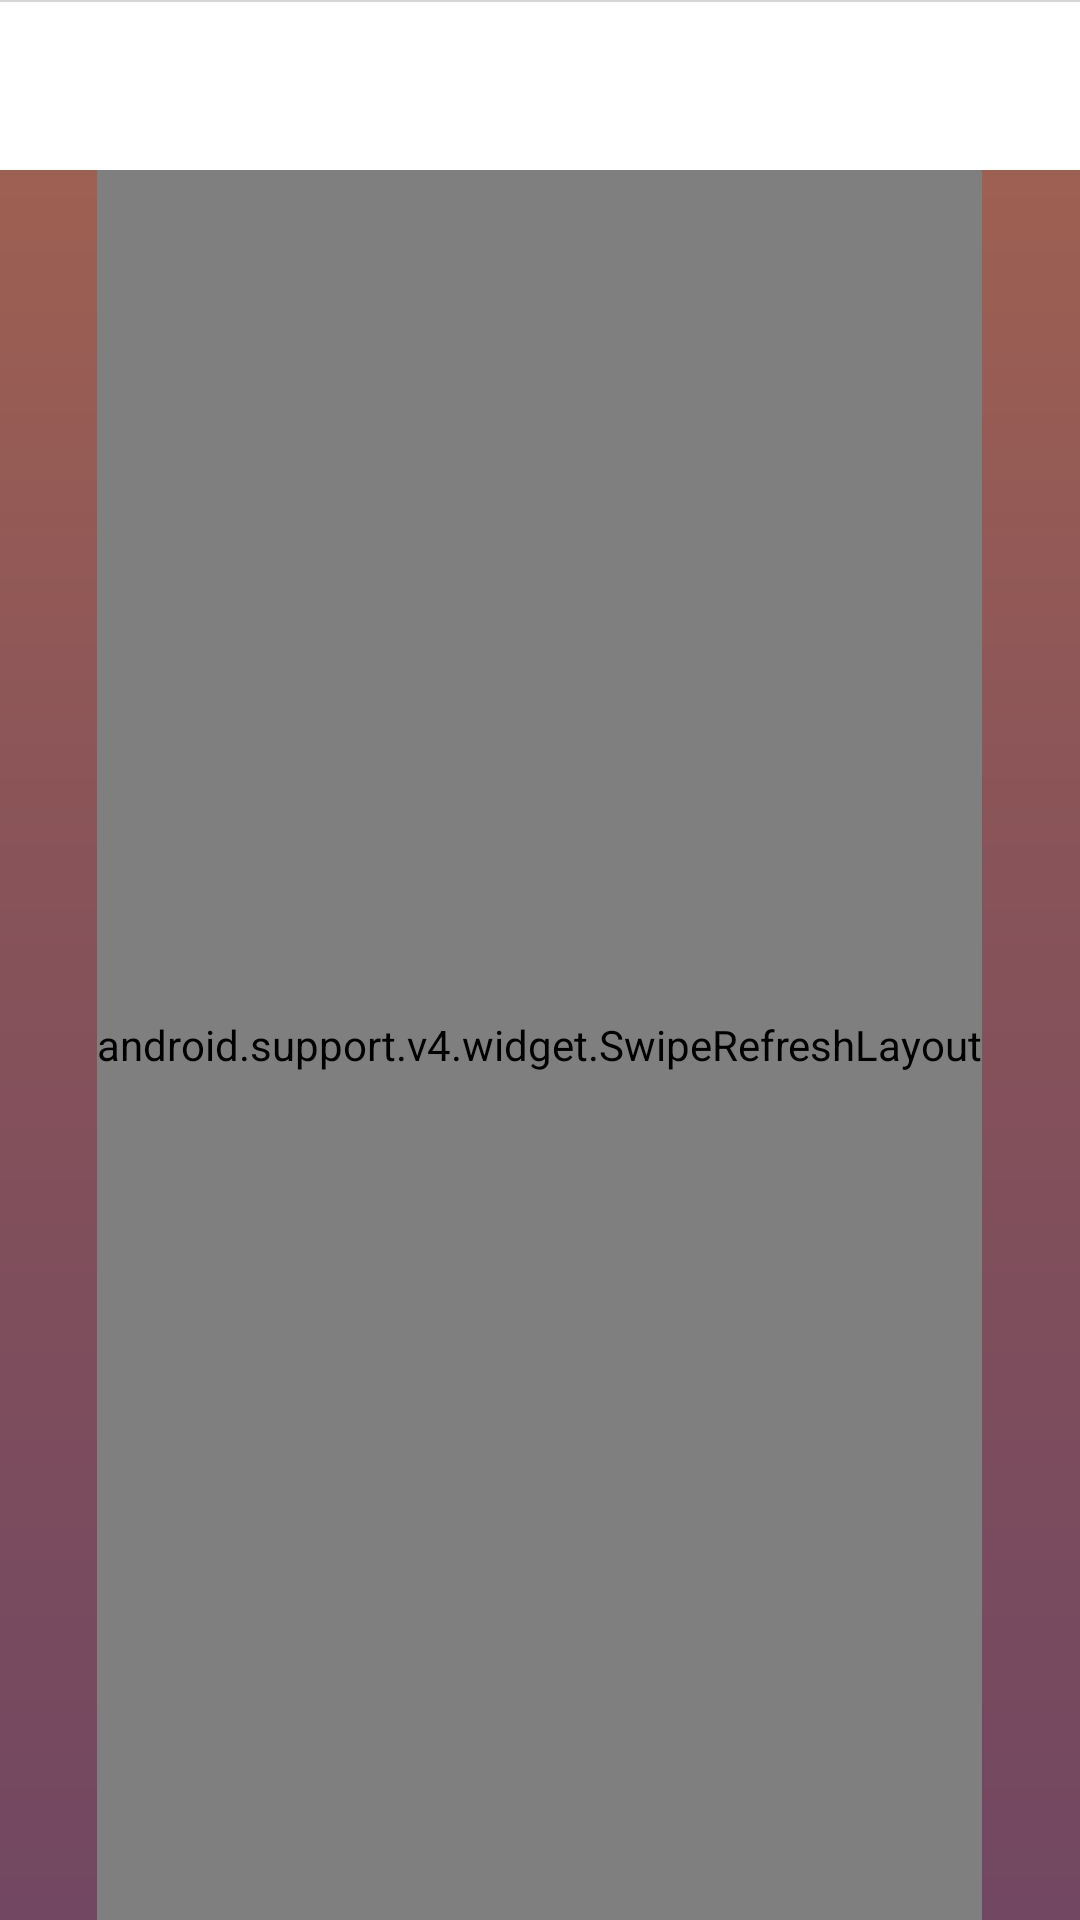

Layout XML and referenced resources for this Android screen:
<!-- AndroidManifest.xml: application theme AppTheme -->
<!-- res/layout/fragment_event_main.xml -->
<android.support.design.widget.CoordinatorLayout
    xmlns:android="http://schemas.android.com/apk/res/android"
    xmlns:app="http://schemas.android.com/apk/res-auto"
    android:id="@+id/event_list_coordinator"
    android:layout_width="match_parent"
    android:layout_height="match_parent">


    <LinearLayout
        android:orientation="vertical"
        android:layout_width="match_parent"
        android:layout_height="match_parent"
        android:gravity="center"
        android:background="@drawable/primary_gradient">

        <View
            android:layout_width="match_parent"
            android:layout_height="0.5dp"
            android:background="@color/lightGrey"/>

        <android.support.design.widget.TabLayout
            android:id="@+id/events_tabs"
            android:layout_width="match_parent"
            android:layout_height="?attr/actionBarSize"
            app:tabTextColor="@color/lightGrey"
            app:tabGravity="center"
            app:tabMode="scrollable"
            app:tabIndicatorHeight="0dp"
            android:background="@android:color/white">

        </android.support.design.widget.TabLayout>
        <android.support.v4.widget.SwipeRefreshLayout
            android:id="@+id/events_swipe_refresh"
            android:layout_width="wrap_content"
            android:layout_height="match_parent">

            <android.support.v4.view.ViewPager
                android:id="@+id/events_pager"
                android:layout_width="match_parent"
                android:layout_height="match_parent"
                app:layout_behavior="@string/appbar_scrolling_view_behavior">

            </android.support.v4.view.ViewPager>
        </android.support.v4.widget.SwipeRefreshLayout>
    </LinearLayout>
</android.support.design.widget.CoordinatorLayout>
<!-- resources referenced by this layout -->
<resources>
  <color name="lightGrey">#d6d6d6</color>
  <!-- drawable primary_gradient (drawable) -->
  <?xml version="1.0" encoding="utf-8"?>
  <shape xmlns:android="http://schemas.android.com/apk/res/android">
  
      <gradient
          android:startColor="#a36350"
          android:centerColor="#86525a"
          android:endColor="#724761"
          android:angle="270">
  
      </gradient>
  </shape>
  <style name="AppTheme" parent="Theme.AppCompat.Light.NoActionBar">
          
          <item name="colorPrimary">@color/colorPrimary</item>
          <item name="colorPrimaryDark">@color/colorPrimaryDark</item>
          <item name="colorAccent">@color/colorAccent</item>
          <item name="android:windowBackground">@color/white</item>
          <item name="android:textColorPrimary">@color/textColorPrimary</item>
  
      </style>
  <color name="colorPrimary">#FFFFFF</color>
  <color name="colorPrimaryDark">#a36350</color>
  <color name="colorAccent">#FF4081</color>
  <color name="white">#FFFFFF</color>
  <color name="textColorPrimary">#4d4141</color>
</resources>
